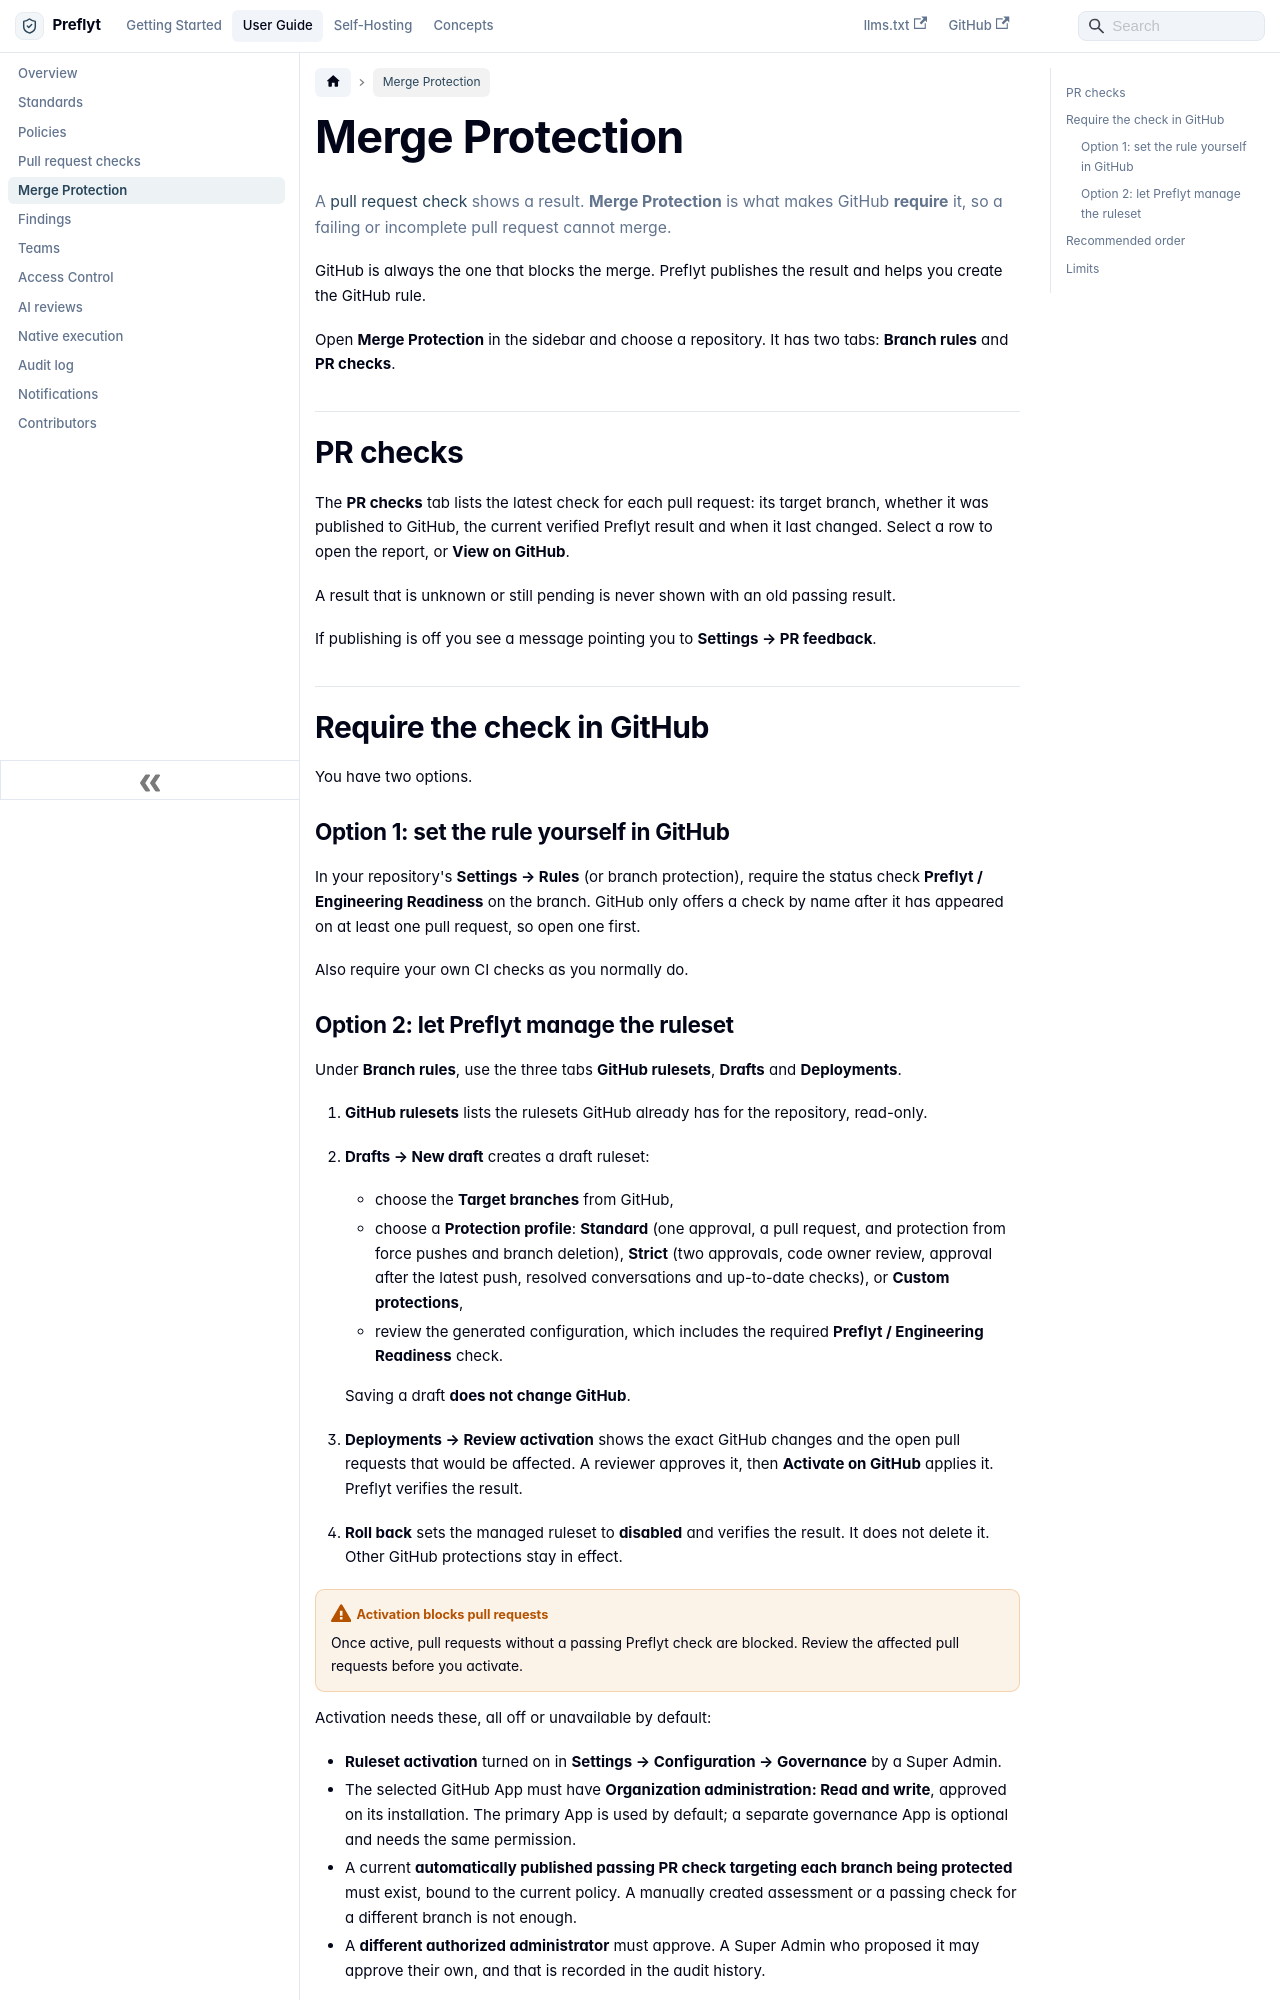

repository: lyrisoft/preflyt · page: user-guide/merge-protection.html · generator: docusaurus

---
id: merge-protection
title: Merge Protection
sidebar_label: Merge Protection
description: Make GitHub require the Preflyt check before a pull request can merge.
---

# Merge Protection

A [pull request check](pull-request-checks.md) shows a result. **Merge Protection** is what makes GitHub **require** it, so a failing or incomplete pull request cannot merge.

GitHub is always the one that blocks the merge. Preflyt publishes the result and helps you create the GitHub rule.

Open **Merge Protection** in the sidebar and choose a repository. It has two tabs: **Branch rules** and **PR checks**.

## PR checks

The **PR checks** tab lists the latest check for each pull request: its target branch, whether it was published to GitHub, the current verified Preflyt result and when it last changed. Select a row to open the report, or **View on GitHub**.

A result that is unknown or still pending is never shown with an old passing result.

If publishing is off you see a message pointing you to **Settings → PR feedback**.

## Require the check in GitHub

You have two options.

### Option 1: set the rule yourself in GitHub

In your repository's **Settings → Rules** (or branch protection), require the status check **Preflyt / Engineering Readiness** on the branch. GitHub only offers a check by name after it has appeared on at least one pull request, so open one first.

Also require your own CI checks as you normally do.
